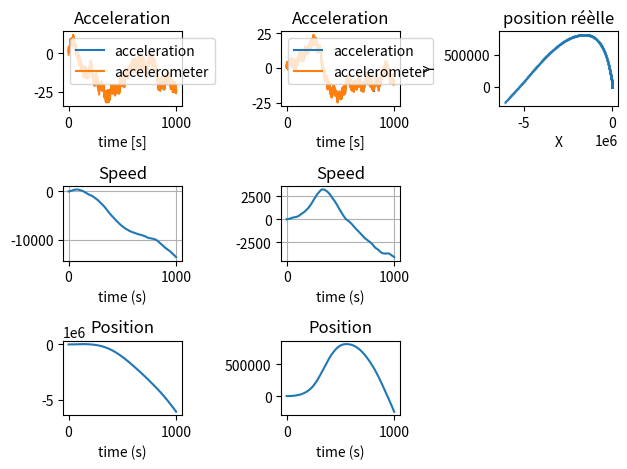

Write Python code to recreate this figure.
import numpy as np
import matplotlib.pyplot as plt
import matplotlib.gridspec as gridspec
import matplotlib.markers as markers
from numpy.linalg import inv
import random

positionX = np.array([], float)
speedX = np.array([], float)
accelerationX = np.array([], float)
accelerometerX = np.array([], float)
positionY = np.array([], float)
speedY = np.array([], float)
accelerationY = np.array([], float)
accelerometerY = np.array([], float)

dt = 1.0
noiseLevel = 5.0

pX0 = 0.0
sX0 = 0.0
aX0 = 1.0

pY0 = 0.0
sY0 = 0.0
aY0 = 1.0

time = np.arange(0, 1000, dt)

#simulation

for t in time:
    #compute new values
    newPositionX = pX0 + sX0 * dt + .5 * aX0 * dt * dt
    newSpeedX = sX0 + aX0 * dt
    newPositionY = pY0 + sY0 * dt + .5 * aY0 * dt * dt
    newSpeedY = sY0 + aY0 * dt

    #save
    positionX = np.append(positionX, newPositionX)
    speedX = np.append(speedX, newSpeedX)
    accelerationX = np.append(accelerationX, aX0)
    positionY = np.append(positionY, newPositionY)
    speedY = np.append(speedY, newSpeedY)
    accelerationY = np.append(accelerationY, aY0)

    #accelerometer values
    accelerometerX = np.append(accelerometerX, aX0 + (random.random() - .5) * noiseLevel)
    accelerometerY = np.append(accelerometerY, aY0 + (random.random() - .5) * noiseLevel)

    #update last value for next loop
    pX0 = newPositionX
    sX0 = newSpeedX
    pY0 = newPositionY
    sY0 = newSpeedY

    #change acceleration randomly
    aX0 = aX0 + (random.random() - .5) * 3.0
    aY0 = aY0 + (random.random() - .5) * 3.0

#kalman computation
#on ne peut utiliser que le tableau accelerometer

# estimatedAcceleration = np.array([], float)
# estimatedSpeed = np.array([], float)
# estimatedPosition = np.array([], float)
# 
# p0 = 0.0
# s0 = 0.0
# a0 = accelerometer[0]
# 
#F = [ 1   dt  .5*dt²]
#   [ 0    1     dt ]
#   [ 0    0     1  ]
# F = np.matrix([[1, dt, .5 * dt * dt], [0, 1, dt], [0, 0, 1]])
# 
#Matrice de covariance des erreurs
#a confirmer pour l'intiialisation de la matrice de covariance
# Pk0 = np.matrix([[1, 0, 0], [0, 1, 0], [0, 0, 1]])
# 
# Yk0 = np.matrix([[0], [0], [a0]])
# 
#Xkp = [ X  ]
#     [ .X ]
#     [ ..X]
# Xkp0 = np.matrix([[p0], [s0], [a0]])
# 
# Q = 1 * np.matrix([[1, 0, 0], [0, 1, 0], [0, 0, 1]])
# H = np.matrix([[0, 0, 0], [0, 0, 0], [0, 0, 1]])
#H = np.identity(3, dtype = float)
# 
#Error matrix
# positionError = 1.0
# speedError = 1.0
# accelerationError = 1.0
# R = 1*np.matrix([[positionError, 0, 0], [0, speedError, 0], [0, 0, accelerationError]])
# index = 0
# 
# for t in time:
    # a0 = accelerometer[index]
    # Zk = np.matrix([[0], [0], [a0]])
# 
#    X = X + .X * dt + ..X * .5 * dt²
#    .X = .X + ..X * dt
#    ..X = ..X
# 
    # Xkp1 = F * Xkp0
# 
#    Estimation de la matrice de covariance
    # Pk1 = F * Pk0 * F.transpose() + Q
# 
#    innovation
    # Yk = Zk - H * Xkp1
# 
#    covariance de l'innovation
    # Sk = H * Pk1 * H.transpose() + R
# 
 #   gain de Kalman optimal
    # K = Pk1 * H.transpose() * inv(Sk)
# 
#    état mis à jour
    # Xkp2 = Xkp1 + K * Yk
# 
#    covariance mise à jour
    # Pk2 = (np.identity(3, dtype = float) - (K * H)) * Pk1
# 
#    on loggue les valeur estimée par le filtre de kalman
    # estimatedAcceleration = np.append(estimatedAcceleration, Xkp2[2, 0])
    # estimatedSpeed = np.append(estimatedSpeed, Xkp2[1, 0])
    # estimatedPosition = np.append(estimatedPosition, Xkp2[0, 0])
# 
#    on remplace les valeurs pour le tour de boucle suivant
    # Xkp0 = Xkp2
    # Pk0 = Pk2
    # index += 1

#charting
fig = plt.figure(constrained_layout=True)
gs = gridspec.GridSpec(3, 3, figure=fig)

ax = fig.add_subplot(gs[0, 0])
ax.plot(time, accelerationX)
ax.plot(time, accelerometerX)
ax.set_xlabel('time [s]')
ax.legend(('acceleration', 'accelerometer'))
plt.title('Acceleration')

ax = fig.add_subplot(gs[1, 0])
ax.plot(time, speedX)
ax.set_xlabel('time (s)')
plt.grid(True)
plt.title('Speed')

ax = fig.add_subplot(gs[2, 0])
ax.plot(time, positionX)
ax.set_xlabel('time (s)')
plt.title('Position')

ax = fig.add_subplot(gs[0, 1])
ax.plot(time, accelerationY)
ax.plot(time, accelerometerY)
ax.set_xlabel('time [s]')
ax.legend(('acceleration', 'accelerometer'))
plt.title('Acceleration')

ax = fig.add_subplot(gs[1, 1])
ax.plot(time, speedY)
ax.set_xlabel('time (s)')
plt.grid(True)
plt.title('Speed')

ax = fig.add_subplot(gs[2, 1])
ax.plot(time, positionY)
ax.set_xlabel('time (s)')
plt.title('Position')

ax = fig.add_subplot(gs[0, 2])
ax.set_xlabel('X')
ax.set_ylabel('Y')
ax.scatter(positionX, positionY, alpha=0.5, marker=markers.MarkerStyle('.'), s=1)
plt.title('position réèlle')

#resultats
#ax = fig.add_subplot(gs[0, 1])
#ax.plot(time, estimatedAcceleration)
#ax.plot(time, accelerometer)
#ax.plot(time, acceleration)
#ax.set_xlabel('time (s)')
#ax.legend(('acceleration', 'accelerometer', 'reelle'))
#plt.title('Accelération estimée')
#
#ax = fig.add_subplot(gs[1, 1])
#ax.plot(time, estimatedSpeed)
#ax.plot(time, speed)
#ax.set_xlabel('time (s)')
#ax.legend(('vitesse estimée', 'vitesse réelle'))
#plt.title('Vitesse estimée')
#
#ax = fig.add_subplot(gs[2, 1])
#ax.plot(time, estimatedPosition)
#ax.plot(time, position)
#ax.set_xlabel('time (s)')
#ax.legend(('position estimée', 'position réelle'))
#plt.title('Position estimée')
#
plt.tight_layout()
plt.show()